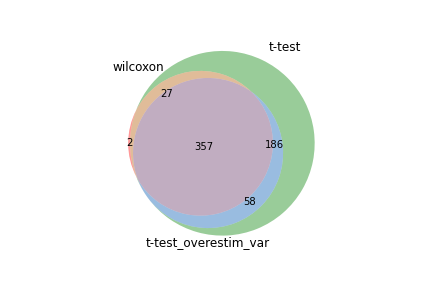

The table this chart was drawn from, first rows:
wilcoxon, t-test, t-test_overestim_var
Klf6, Ly6c2, Ly6c2
Vps37b, Klf6, Vps37b
Ly6c2, Vps37b, Klf6
Tnfaip3, Tnfaip3, Tnfaip3
Jund, Jund, Jund
Gimap6, Gimap6, Cd28
Rpl24, Cd28, Gimap6
Cd28, Rpl24, Tsc22d3
Tsc22d3, Tsc22d3, Rpl24
Klf2, Ppp1r15a, Dusp1
Ppp1r15a, Cd69, Ppp1r15a
Fos, Klf2, Fos
Cd69, Pnrc1, Cd69
Pnrc1, Jun, Nr4a1
Gramd3, Fos, Gramd3
Rpl18a, Rpl18a, Jun
Jun, Gramd3, Klf2
Ifi27l2a, Dusp1, Gpr183
Rpl27, Ubc, Pnrc1
Dusp1, Rpl27, Rpl18a
Eif1, Eif1, Ifi27l2a
Ubc, Ifi27l2a, Rpl27
Srgn, Clk1, Eif1
Fau, Nr4a1, Ubc
Clk1, Gpr183, Pim1
Gpr183, Srgn, Clk1
Hspa8, Fau, Tagap
Nr4a1, Pim1, Fau
Pim1, Emb, Dennd4a
Rpl36, Rpl36, Srgn
Emb, Tagap, Fosb
Rpl41, Rpl32, Emb
Rps12, Rpl41, Ubald2
Tagap, Rps12, Rpl36
Ubb, Gm8369, Atf4
Hsp90aa1, Hspa8, Rpl41
Gm8369, Rpl27a, Cxcr4
Ddx5, Atf4, Hspa8
Rpl32, Ubald2, Gm8369
Junb, Hsp90aa1, Rpl32
Rpl27a, Dennd4a, Rps12
Atf4, Fosb, Pkm
Fosb, Pkm, Hsp90aa1
Ubald2, Ms4a4c, Rpl27a
Dennd4a, Supt4a, Ms4a4c
Ms4a4c, Ubb, Dusp5
Rpl37, Npm1, Ifngr1
Txk, Junb, Supt4a
Supt4a, Cxcr4, Ubb
Btf3, Rpl37, Rhob
Npm1, Ifngr1, Junb
Rbm39, Txk, Txk
Pkm, Ube2s, Riok1
Ifngr1, Stk17b, Npm1
Ccr7, Ddx5, Ube2s
H3f3b, Dusp5, Ddx5
Hspa5, Riok1, Rpl37
Ube2s, Rbm39, Rnf138
Stk17b, Ccr7, Hopx
Naca, Hspa5, Il2rb
... 568 more rows
